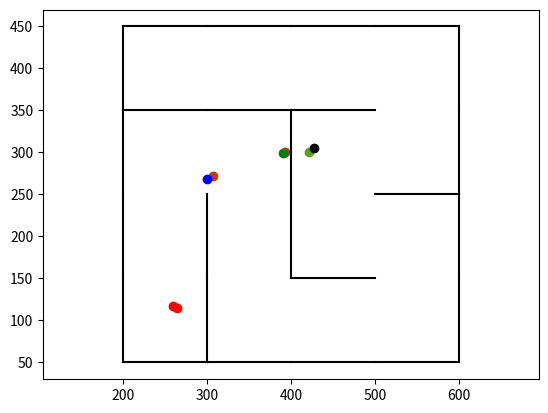

The script that saved this image:
import numpy as np
import matplotlib.pyplot as plt
import random

WIDTH = 800
HEIGHT = 500
agentScale=1.5
dy=10*agentScale
dx=7*agentScale
numOfAgents=1
moveSpeed=170
rotationSpeed=5
debugBallSize=3
numberOfRays=3
raioDeSeparacaoAteRaios=5
maxRayAngle=np.deg2rad(80)
rayDistance=80
mapSize=400
numSeps=7

Map=[
    [3,2,2,2],
    [3,2,3,0],
    [1,1,1,2],
    [1,1,2,0]
]
mapCells=len(Map)
print("Map cells:",mapCells)
Map.reverse()

target=[0,len(Map)-1]
start=[0,0]

absoluteTarget=[
    target[0]*(mapSize/mapCells)-(mapSize/2)+(mapSize/(2*mapCells))+WIDTH/2,
    target[1]*(mapSize/mapCells)-(mapSize/2)+(mapSize/(2*mapCells))+HEIGHT/2
]
absoluteStart=[
    start[0]*(mapSize/mapCells)-(mapSize/2)+(mapSize/(2*mapCells))+WIDTH/2,
    start[1]*(mapSize/mapCells)-(mapSize/2)+(mapSize/(2*mapCells))+HEIGHT/2
]

lineObstacles=[]

def deepCopy(lista:list,nullify=False):
    newList=[]
    for item in lista:
        if type(item)==list:
            newList.append(deepCopy(item,nullify))
        else:
            if nullify: newList.append(-1)
            else: newList.append(item)
    return newList

for i in range(mapCells):
    for j in range(mapCells):
        corner=[(mapSize/mapCells)*i-(mapSize/2),(mapSize/mapCells)*j-(mapSize/2)]
        if Map[j][i]==1 or Map[j][i]==3:
            lineObstacles.append([corner,[corner[0],corner[1]+(mapSize/mapCells)]])
        if Map[j][i]==2 or Map[j][i]==3:
            lineObstacles.append([
                [corner[0],corner[1]+(mapSize/mapCells)],
                [corner[0]+(mapSize/mapCells),corner[1]+(mapSize/mapCells)]
            ])
        if j==0:
            lineObstacles.append([
                deepCopy(corner),
                [corner[0]+(mapSize/mapCells),corner[1]]
            ])
        if i==(mapCells-1):
            lineObstacles.append([
                [corner[0]+(mapSize/mapCells),corner[1]],
                [corner[0]+(mapSize/mapCells),corner[1]+(mapSize/mapCells)]
            ])

#print("Line Obstacles:",lineObstacles)

for i in range(len(lineObstacles)):
    #print("------------- i =",i,"------------------------")
    #print("Old:",lineObstacles[i])
    lineObstacles[i][0][0]=lineObstacles[i][0][0]+WIDTH/2
    lineObstacles[i][0][1]=lineObstacles[i][0][1]+HEIGHT/2
    lineObstacles[i][1][0]=lineObstacles[i][1][0]+WIDTH/2
    lineObstacles[i][1][1]=lineObstacles[i][1][1]+HEIGHT/2
    #print("New:",lineObstacles[i])

#print("Line Obstacles:",lineObstacles)

count=0
colors=['r','g','b','k','y','m']
miniCellSize=(mapSize/mapCells)/numSeps
mcs=miniCellSize
miniCells=[]
for I in range(mapCells):
    miniCellsXs=[]
    for J in range(mapCells):
        centerOfCell=[
            (mapSize/mapCells)*(I+0.5)-(mapSize/2)+WIDTH/2,
            (mapSize/mapCells)*(J+0.5)-(mapSize/2)+HEIGHT/2
        ]
        miniCellsYs=[]
        for i in range(numSeps):
            miniCellsxs=[]
            for j in range(numSeps):
                littleQuad=[
                    centerOfCell[0]+mcs*i-(mapSize/mapCells)/2+mcs/2,
                    centerOfCell[1]+mcs*j-(mapSize/mapCells)/2+mcs/2
                ]
                miniCellsxs.append(deepCopy(littleQuad))
            miniCellsYs.append(deepCopy(miniCellsxs))
        miniCellsXs.append(deepCopy(miniCellsYs))
        count+=1
        if count>=len(colors): count=0
    miniCells.append(deepCopy(miniCellsXs))

def append(lista:list,value):
    if not value in lista: lista.append(value)

miniCellsWalls=deepCopy(miniCells)
for I in range(mapCells):
    for J in range(mapCells):
        for i in range(numSeps):
            for j in range(numSeps):
                # Bordas dos quadrantes: tem que checar parede
                if i==0 or i==numSeps-1 or j==0 or j==numSeps-1:
                    miniCellsWalls[I][J][i][j]=[]
                    for di in [-1,1]:
                        for dj in [-1,1]:
                            ni=i+di
                            nj=j+dj
                            # Se isso for verdade, a minicélula vizinha está dentro do mesmo
                            #   quadrante da de estudo, ou seja, com certeza não tem parede
                            #   entre elas, pois não tem parede dentro de quadrantes
                            if ni>=0 and ni<=numSeps-1 and nj>=0 and nj<=numSeps-1: pass
                            else:
                                # Vizinho está em um quadrante da esquerda
                                if ni<0:
                                    # Vizinho está no quadrante inferior esquerdo
                                    if nj<0:
                                        # Se existe o quadrante:
                                        if I-1>=0 and J-1>=0:
                                            # Se o quadrante inferior esquerdo tem parede encima
                                            #   ou o embaixo tem parede na esquerda:
                                            if Map[J-1][I-1]==2 or Map[J-1][I-1]==3 or Map[J-1][I]==1 or Map[J-1][I]==3:
                                                append(miniCellsWalls[I][J][i][j],6)
                                        # Se não existir, tem a parede com certeza:
                                        else:
                                            append(miniCellsWalls[I][J][i][j],6)
                                    # Vizinho está no quadrante superior esquerdo
                                    elif nj==numSeps:
                                        # Se existe o quadrante:
                                        if I-1>=0 and J+1<mapCells:
                                            # Se o quadrante da esquerda tem parede encima
                                            #   ou o de cima tem parede na esquerda:
                                            if Map[J][I-1]==2 or Map[J][I-1]==3 or Map[J+1][I]==1 or Map[J+1][I]==3:
                                                append(miniCellsWalls[I][J][i][j],1)
                                        # Se não existir, tem a parede com certeza:
                                        else:
                                            append(miniCellsWalls[I][J][i][j],1)
                                    # Vizinho está no quadrante da esquerda
                                    else:
                                        # Se o quadrante da esquerda existe:
                                        if I-1>=0:
                                            # Tem parede
                                            if 1==Map[J][I] or 3==Map[J][I]:
                                                append(miniCellsWalls[I][J][i][j],4)
                                                append(miniCellsWalls[I][J][i][j],1)
                                                append(miniCellsWalls[I][J][i][j],6)
                                        # Se não existir, tem a parede com certeza:
                                        else:
                                            append(miniCellsWalls[I][J][i][j],4)
                                            append(miniCellsWalls[I][J][i][j],1)
                                            append(miniCellsWalls[I][J][i][j],6)
                                # Vizinho está em um quadrante da direita
                                elif ni==numSeps:
                                    # Vizinho está no quadrante inferior direito
                                    if nj<0:
                                        # Se existe o quadrante:
                                        if I+1<mapCells and J-1>=0:
                                            # Se o quadrante inferior direito tem parede na 
                                            #   esquerda ou em cima:
                                            if not Map[J-1][I+1]==0:
                                                append(miniCellsWalls[I][J][i][j],8)
                                        # Se não existir, tem a parede com certeza:
                                        else:
                                            append(miniCellsWalls[I][J][i][j],8)
                                    # Vizinho está no quadrante superior direito
                                    elif nj==numSeps:
                                        # Se existe o quadrante:
                                        if I+1<mapCells and J+1<mapCells:
                                            # Se o quadrante direito tem parede encima 
                                            #   ou o quadrante superior direito tem na esquerda:
                                            if Map[J][I+1]==2 or Map[J][I+1]==3 or Map[J+1][I+1]==1 or Map[J+1][I+1]==3:
                                                append(miniCellsWalls[I][J][i][j],3)
                                        # Se não existir, tem a parede com certeza:
                                        else:
                                            append(miniCellsWalls[I][J][i][j],3)
                                    # Vizinho está no quadrante da direita
                                    else:
                                        # Se o quadrante da direita existe:
                                        if I+1<mapCells:
                                            # Tem parede
                                            if 1==Map[J][I+1] or 3==Map[J][I+1]:
                                                append(miniCellsWalls[I][J][i][j],5)
                                                append(miniCellsWalls[I][J][i][j],3)
                                                append(miniCellsWalls[I][J][i][j],8)
                                        # Se não existir, tem a parede com certeza:
                                        else:
                                            append(miniCellsWalls[I][J][i][j],5)
                                            append(miniCellsWalls[I][J][i][j],3)
                                            append(miniCellsWalls[I][J][i][j],8)
                                # Vizinho está encima ou embaixo:
                                else:
                                    # Vizinho está no quadrante inferior
                                    if nj<0:
                                        # Se o quadrante inferior existe:
                                        if J-1>=0:
                                            # Tem parede
                                            if 2==Map[J-1][I] or 3==Map[J-1][I]:
                                                append(miniCellsWalls[I][J][i][j],7)
                                                append(miniCellsWalls[I][J][i][j],6)
                                                append(miniCellsWalls[I][J][i][j],8)
                                        # Se não existir, tem a parede com certeza:
                                        else:
                                            append(miniCellsWalls[I][J][i][j],7)
                                            append(miniCellsWalls[I][J][i][j],6)
                                            append(miniCellsWalls[I][J][i][j],8)
                                    # Vizinho está no quadrante superior
                                    elif nj==numSeps:
                                        # Se o quadrante superior existe:
                                        if J+1<mapCells:
                                            # Tem parede
                                            if 2==Map[J][I] or 3==Map[J][I]:
                                                append(miniCellsWalls[I][J][i][j],2)
                                                append(miniCellsWalls[I][J][i][j],1)
                                                append(miniCellsWalls[I][J][i][j],3)
                                        # Se não existir, tem a parede com certeza:
                                        else:
                                            append(miniCellsWalls[I][J][i][j],2)
                                            append(miniCellsWalls[I][J][i][j],1)
                                            append(miniCellsWalls[I][J][i][j],3)

miniCellsDistances=[[[[-1 for _ in range(numSeps)] for _ in range(numSeps)] for _ in range(mapCells)] for _ in range(mapCells)]
cellsToUseToUpdate=[]
if (numSeps%2)==0:
    middle=int(numSeps/2)-1
    for dx,dy in zip([0,0,1,1],[0,1,0,1]):
        miniCellsDistances[target[0]][target[1]][middle+dx][middle+dy]=0
        cellsToUseToUpdate.append([target[0],target[1],middle+dx,middle+dy])
else:
    middle=int(numSeps/2)
    miniCellsDistances[target[0]][target[1]][middle][middle]=0
    cellsToUseToUpdate.append([target[0],target[1],middle,middle])

#print("Cells to update:",cellsToUseToUpdate)
while len(cellsToUseToUpdate)>0:
    #print("------------------------Entrou no while--------------------------")
    staggeredList=[]
    #print("Staggerd list:",staggeredList)
    for cell in cellsToUseToUpdate:
        #print("  cell:",cell)
        I,J,i,j=cell
        #print("  I:",I,"J:",J,"i:",i,"j:",j)
        currentDistance=miniCellsDistances[I][J][i][j]
        #print("  current distance:",currentDistance)
        # Update neibours
        for dx in [-1,0,1]:
            for dy in [-1,0,1]:
                if dx==0 and dy==0: pass
                else:
                    neibour=[I,J,i+dx,j+dy]
                    #print("    ----neibour---- =",neibour)
                    # Se o vizinho está pra fora da célula pro lado esquerdo:
                    if i+dx<0:
                        #print("    neibours x is not in bounds (<0)")
                        # e tem células para a esquerda:
                        if I-1>=0:
                            # O index em x vai pro outro lado (dá a volta)
                            neibour[2]=numSeps-1
                            neibour[0]-=1
                            # Se o vizinho está na célula inferior esquerda
                            if j+dy<0:
                                # e existe essa célula:
                                if J-1>=0:
                                    # O index em y vai pro outro lado (dá a volta)
                                    neibour[3]=numSeps-1
                                    neibour[1]-=1
                                    # Checa se tem parede indo nessa direção:
                                    if 6 in miniCellsWalls[I][J][i][j]:
                                        # Tem parede, não pode fazer o update
                                        pass
                                    else:
                                        if miniCellsDistances[neibour[0]][neibour[1]][neibour[2]][neibour[3]]==-1:
                                            miniCellsDistances[neibour[0]][neibour[1]][neibour[2]][neibour[3]]=currentDistance+np.sqrt(2)
                                            staggeredList.append(deepCopy(neibour))
                                else: pass # Não existe esse vizinho
                            # Se o vizinho está na célula superior esquerda
                            elif j+dy>=numSeps:
                                # e existe essa célula:
                                if J+1<mapCells:
                                    # O index em y vai pro outro lado (dá a volta)
                                    neibour[3]=0
                                    neibour[1]+=1
                                    # Checa se tem parede indo nessa direção:
                                    if 1 in miniCellsWalls[I][J][i][j]:
                                        # Tem parede, não pode fazer o update
                                        pass
                                    else:
                                        if miniCellsDistances[neibour[0]][neibour[1]][neibour[2]][neibour[3]]==-1:
                                            miniCellsDistances[neibour[0]][neibour[1]][neibour[2]][neibour[3]]=currentDistance+np.sqrt(2)
                                            staggeredList.append(deepCopy(neibour))
                                else: pass # Não existe esse vizinho
                            # Se o vizinho está na célula esquerda
                            else:
                                # O check de se tem a célula na esquerda já foi feito antes
                                # Checa se tem parede indo nessa direção:
                                if 4 in miniCellsWalls[I][J][i][j]:
                                    # Tem parede, não pode fazer o update
                                    pass
                                else:
                                    if miniCellsDistances[neibour[0]][neibour[1]][neibour[2]][neibour[3]]==-1:
                                        miniCellsDistances[neibour[0]][neibour[1]][neibour[2]][neibour[3]]=currentDistance+1
                                        staggeredList.append(deepCopy(neibour))
                        else: pass # Não existe esse vizinho
                    # Se o vizinho está para fora da célula, pro lado direito
                    elif i+dx>=numSeps:
                        #print("    neibours x is not in bounds (>size)")
                        # e tem células para a direita:
                        if I+1<mapCells:
                            # O index em x vai pro outro lado (dá a volta)
                            neibour[2]=0
                            neibour[0]+=1
                            # Se o vizinho está na célula inferior direita
                            if j+dy<0:
                                # e existe essa célula:
                                if J-1>=0:
                                    # O index em y vai pro outro lado (dá a volta)
                                    neibour[3]=numSeps-1
                                    neibour[1]-=1
                                    # Checa se tem parede indo nessa direção:
                                    if 8 in miniCellsWalls[I][J][i][j]:
                                        # Tem parede, não pode fazer o update
                                        pass
                                    else:
                                        if miniCellsDistances[neibour[0]][neibour[1]][neibour[2]][neibour[3]]==-1:
                                            miniCellsDistances[neibour[0]][neibour[1]][neibour[2]][neibour[3]]=currentDistance+np.sqrt(2)
                                            staggeredList.append(deepCopy(neibour))
                                else: pass # Não existe esse vizinho
                            # Se o vizinho está na célula superior direita
                            elif j+dy>=numSeps:
                                # e existe essa célula:
                                if J+1<mapCells:
                                    # O index em y vai pro outro lado (dá a volta)
                                    neibour[3]=0
                                    neibour[1]+=1
                                    # Checa se tem parede indo nessa direção:
                                    if 3 in miniCellsWalls[I][J][i][j]:
                                        # Tem parede, não pode fazer o update
                                        pass
                                    else:
                                        if miniCellsDistances[neibour[0]][neibour[1]][neibour[2]][neibour[3]]==-1:
                                            miniCellsDistances[neibour[0]][neibour[1]][neibour[2]][neibour[3]]=currentDistance+np.sqrt(2)
                                            staggeredList.append(deepCopy(neibour))
                                else: pass # Não existe esse vizinho
                            # Se o vizinho está na célula direita
                            else:
                                # O check de se tem a célula na direita já foi feito antes
                                # Checa se tem parede indo nessa direção:
                                if 5 in miniCellsWalls[I][J][i][j]:
                                    # Tem parede, não pode fazer o update
                                    pass
                                else:
                                    if miniCellsDistances[neibour[0]][neibour[1]][neibour[2]][neibour[3]]==-1:
                                        miniCellsDistances[neibour[0]][neibour[1]][neibour[2]][neibour[3]]=currentDistance+1
                                        staggeredList.append(deepCopy(neibour))
                        else: pass # Não existe esse vizinho
                    # Se o vizinho não está para a esquerda nem direita da célula de estudo
                    else:
                        #print("    neibours x is in bounds")
                        # Se o vizinho está na célula inferior
                        if j+dy<0:
                            #print("    neibours y is not in bounds (<0)")
                            # e existe essa célula:
                            if J-1>=0:
                                # O index em y vai pro outro lado (dá a volta)
                                neibour[3]=numSeps-1
                                neibour[1]-=1
                                # Checa se tem parede indo nessa direção:
                                if 7 in miniCellsWalls[I][J][i][j]:
                                    # Tem parede, não pode fazer o update
                                    pass
                                else:
                                    if miniCellsDistances[neibour[0]][neibour[1]][neibour[2]][neibour[3]]==-1:
                                        miniCellsDistances[neibour[0]][neibour[1]][neibour[2]][neibour[3]]=currentDistance+1
                                        staggeredList.append(deepCopy(neibour))
                            else: pass # Não existe esse vizinho
                        # Se o vizinho está na célula superior
                        elif j+dy>=numSeps:
                            #print("    neibours y is not in bounds (>size)")
                            # e existe essa célula:
                            if J+1<mapCells:
                                # O index em y vai pro outro lado (dá a volta)
                                neibour[3]=0
                                neibour[1]+=1
                                # Checa se tem parede indo nessa direção:
                                if 2 in miniCellsWalls[I][J][i][j]:
                                    # Tem parede, não pode fazer o update
                                    pass
                                else:
                                    if miniCellsDistances[neibour[0]][neibour[1]][neibour[2]][neibour[3]]==-1:
                                        miniCellsDistances[neibour[0]][neibour[1]][neibour[2]][neibour[3]]=currentDistance+1
                                        staggeredList.append(deepCopy(neibour))
                            else: pass # Não existe esse vizinho
                        # Se o vizinho está na mesma célula da de estudo: não tem parede com certeza
                        else:
                            #print("    neibours y is in bounds")
                            if abs(dx)+abs(dy)==2:
                                #print("    neibour is in diagonal")
                                if miniCellsDistances[neibour[0]][neibour[1]][neibour[2]][neibour[3]]==-1:
                                    #print("    neibour didnt have distance")
                                    miniCellsDistances[neibour[0]][neibour[1]][neibour[2]][neibour[3]]=currentDistance+np.sqrt(2)
                                    #print("    neibours distance:",miniCellsDistances[neibour[0]][neibour[1]][neibour[2]][neibour[3]])
                                    staggeredList.append(deepCopy(neibour))
                                    #print("    staggerd list:",staggeredList)
                            else:
                                #print("    neibour is orthogonal")
                                if miniCellsDistances[neibour[0]][neibour[1]][neibour[2]][neibour[3]]==-1:
                                    #print("    neibour didnt have distance")
                                    miniCellsDistances[neibour[0]][neibour[1]][neibour[2]][neibour[3]]=currentDistance+1
                                    #print("    neibours distance:",miniCellsDistances[neibour[0]][neibour[1]][neibour[2]][neibour[3]])
                                    staggeredList.append(deepCopy(neibour))
                                    #print("    staggerd list:",staggeredList)
    # Add neibours to staggered list
    cellsToUseToUpdate=[item for item in staggeredList]

maximum=0
for I in range(mapCells):
    for J in range(mapCells):
        for i in range(numSeps):
            for j in range(numSeps):
                val=miniCellsDistances[I][J][i][j]
                if val>maximum: maximum=val

print("Max:",maximum)

dx,dy=6,6
def plotWallsIndicator(I,J,i,j):
    center=miniCells[I][J][i][j]
    walls=miniCellsWalls[I][J][i][j]
    if 1 in walls:
        plt.scatter(center[0]-dx,center[1]+dy,c='r')
    if 2 in walls:
        plt.scatter(center[0],center[1]+dy,c='g')
    if 3 in walls:
        plt.scatter(center[0]+dx,center[1]+dy,c='tab:orange')
    if 4 in walls:
        plt.scatter(center[0]-dx,center[1],c='b')
    if 5 in walls:
        plt.scatter(center[0]+dx,center[1],c='c')
    if 6 in walls:
        plt.scatter(center[0]-dx,center[1]-dy,c='y')
    if 7 in walls:
        plt.scatter(center[0],center[1]-dy,c='m')
    if 8 in walls:
        plt.scatter(center[0]+dx,center[1]-dy,c='k')

def Lerp(i,p1=[0,1,0],p2=[1,0,0]):
    r=max(min(p1[0]*(1-i)+p2[0]*i,1),0)
    g=max(min(p1[1]*(1-i)+p2[1]*i,1),0)
    return [r,g,0]

def plotDistanceIndicator(I,J,i,j):
    center=miniCells[I][J][i][j]
    distance=miniCellsDistances[I][J][i][j]
    color=Lerp(distance/maximum)
    plt.scatter(center[0],center[1],c=color)


for I in range(mapCells):
    for J in range(mapCells):
        for i in range(numSeps):
            for j in range(numSeps):
                #plotWallsIndicator(I,J,i,j)
                #plotDistanceIndicator(I,J,i,j)
                pass

xBounds=[
    (WIDTH-mapSize)/2,
    (WIDTH+mapSize)/2
]
yBounds=[
    (HEIGHT-mapSize)/2,
    (HEIGHT+mapSize)/2
]

def GetClosestPoint(x,y):
    quadrant=[(x-xBounds[0])//(mapSize/mapCells),(y-yBounds[0])//(mapSize/mapCells)]
    remain=[(x-xBounds[0])%(mapSize/mapCells),(y-yBounds[0])%(mapSize/mapCells)]
    miniCell=[remain[0]//((mapSize/mapCells)/numSeps),remain[1]//((mapSize/mapCells)/numSeps)]
    #print("Quadrant:",quadrant,"/ remain:",remain,"minicell:",miniCell)
    I=int(quadrant[0])
    J=int(quadrant[1])
    i=int(miniCell[0])
    j=int(miniCell[1])
    miniCellPosition=miniCells[I][J][i][j]
    return miniCellPosition,[I,J,i,j],np.sqrt(((x-miniCellPosition[0])**2)+((y-miniCellPosition[1])**2))
    
colors=['r','g','b','k']
for i in range(len(colors)):
    rx=random.randint(int(xBounds[0]+mapSize/10),int(xBounds[1]-mapSize/10))
    ry=random.randint(int(yBounds[0]+mapSize/10),int(yBounds[1]-mapSize/10))
    print("rx:",rx,"ry:",ry,"color:",colors[i])
    position,indices,dist=GetClosestPoint(rx,ry)
    print("Closest position:",position,"indices:",indices,"distance:",dist)
    distance=miniCellsDistances[indices[0]][indices[1]][indices[2]][indices[3]]
    plt.scatter(position[0],position[1],c=Lerp(distance/maximum))
    plt.scatter(rx,ry,c=colors[i])

for lineObstacle in lineObstacles:
    xs=[lineObstacle[0][0],lineObstacle[1][0]]
    ys=[lineObstacle[0][1],lineObstacle[1][1]]
    plt.plot(xs,ys,c='k')
#plt.scatter(absoluteStart[0],absoluteStart[1],c='g')
#plt.scatter(absoluteTarget[0],absoluteTarget[1],c='r')
plt.axis("equal")
plt.show()
